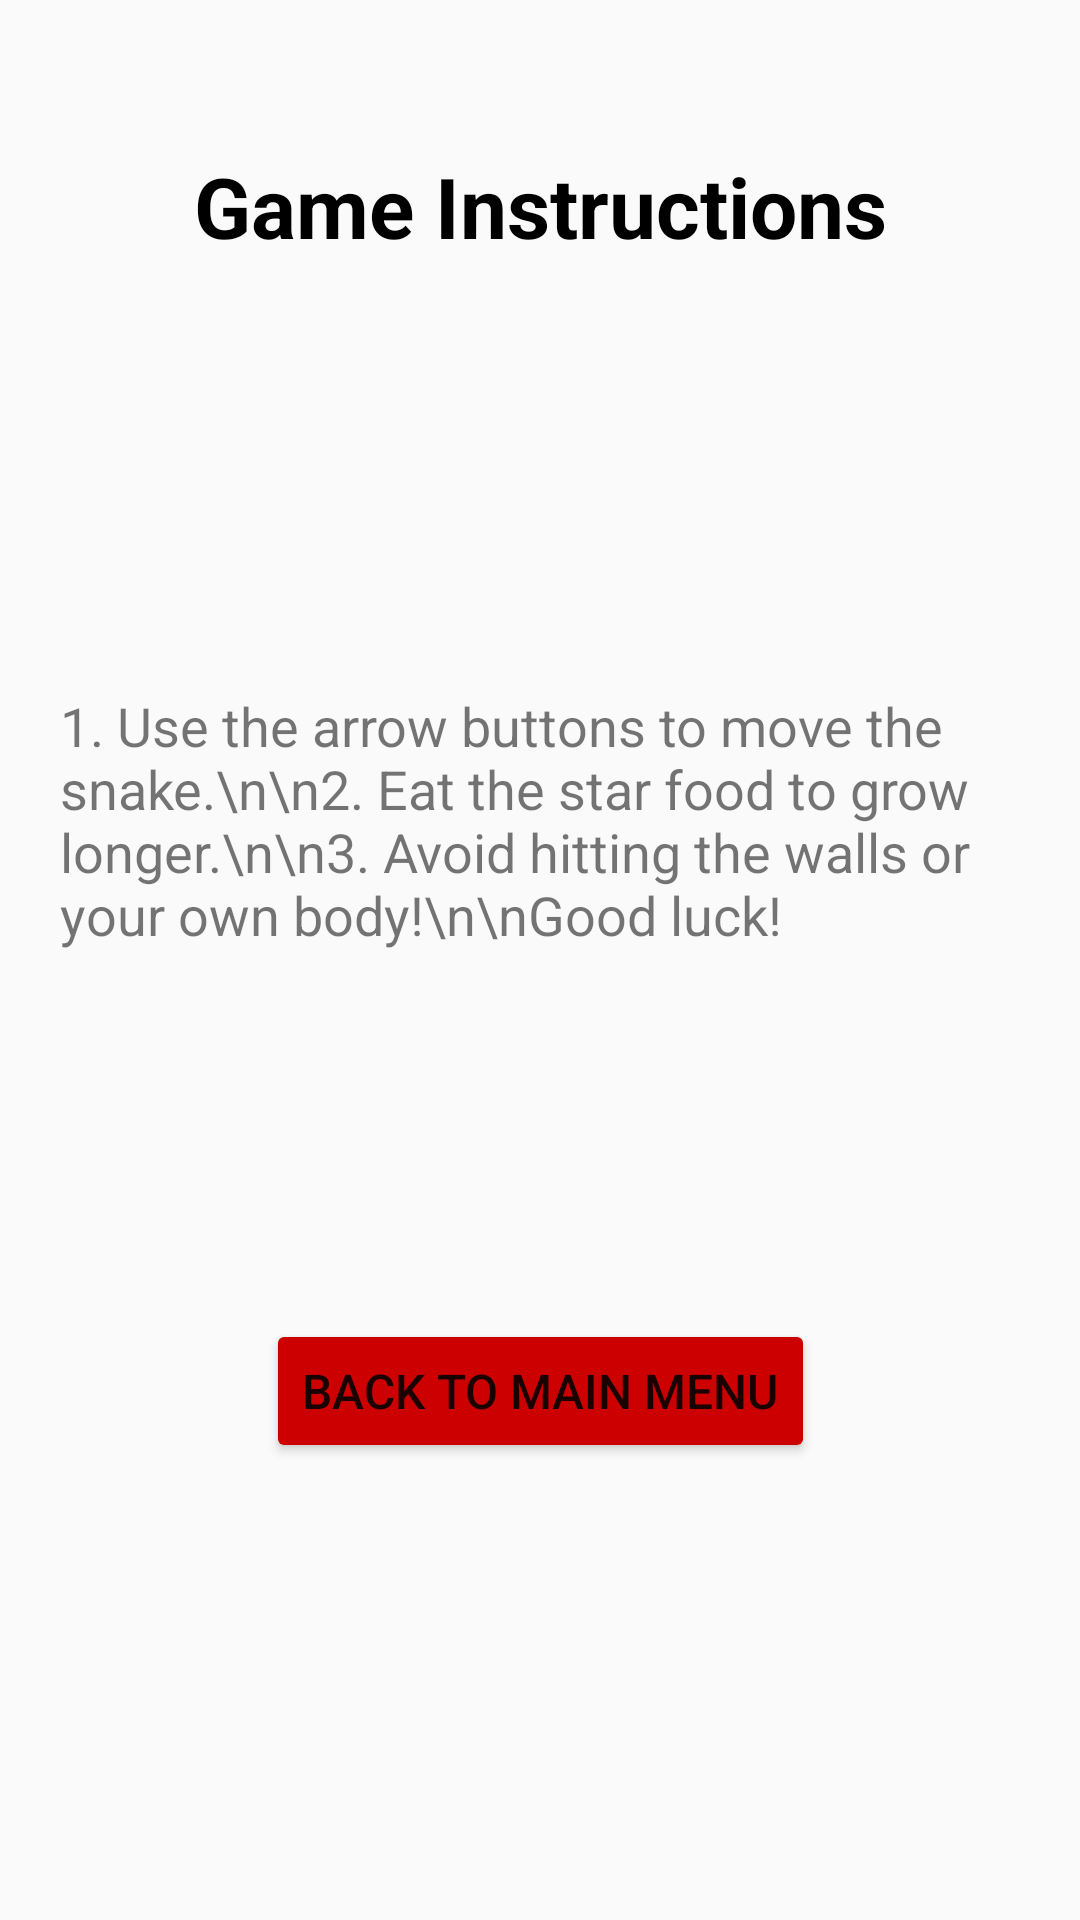

Reconstruct the res/layout file that produces this screen, plus the resources it refers to.
<!-- AndroidManifest.xml: application theme Theme.AppCompat.DayNight.NoActionBar -->
<!-- res/layout/activity_instructions.xml -->
<?xml version="1.0" encoding="utf-8"?>
<androidx.constraintlayout.widget.ConstraintLayout xmlns:android="http://schemas.android.com/apk/res/android"
    xmlns:app="http://schemas.android.com/apk/res-auto"
    xmlns:tools="http://schemas.android.com/tools"
    android:layout_width="match_parent"
    android:layout_height="match_parent"
    tools:context=".InstructionsActivity">

    
    <TextView
        android:id="@+id/instructionsTitle"
        android:layout_width="wrap_content"
        android:layout_height="wrap_content"
        android:text="Game Instructions"
        android:textSize="28sp"
        android:textStyle="bold"
        android:layout_marginTop="50dp"
        app:layout_constraintTop_toTopOf="parent"
        app:layout_constraintStart_toStartOf="parent"
        app:layout_constraintEnd_toEndOf="parent"
        android:textColor="@android:color/black" />

    
    <TextView
        android:id="@+id/instructionsText"
        android:layout_width="0dp"
        android:layout_height="wrap_content"
        android:text="1. Use the arrow buttons to move the snake.\n\n2. Eat the star food to grow longer.\n\n3. Avoid hitting the walls or your own body!\n\nGood luck!"
        android:textSize="18sp"
        android:layout_marginTop="20dp"
        app:layout_constraintTop_toBottomOf="@id/instructionsTitle"
        app:layout_constraintStart_toStartOf="parent"
        app:layout_constraintEnd_toEndOf="parent"
        app:layout_constraintBottom_toTopOf="@+id/backButton"
        android:padding="20dp" />

    
    <Button
        android:id="@+id/backButton"
        android:layout_width="wrap_content"
        android:layout_height="wrap_content"
        android:text="Back to Main Menu"
        android:textSize="16sp"
        android:backgroundTint="@android:color/holo_red_dark"
        app:layout_constraintTop_toBottomOf="@id/instructionsText"
        app:layout_constraintBottom_toBottomOf="parent"
        app:layout_constraintStart_toStartOf="parent"
        app:layout_constraintEnd_toEndOf="parent"
        android:layout_marginBottom="50dp" />

</androidx.constraintlayout.widget.ConstraintLayout>
<!-- resources referenced by this layout -->
<resources>

</resources>
